Run: headless pygame with SDL's dummy video driver; simulated clock (each Clock.tick advances the game by its frame time, no real sleeping); random seed 0; keys injected as events and as key.get_pressed() state; no mouse input.
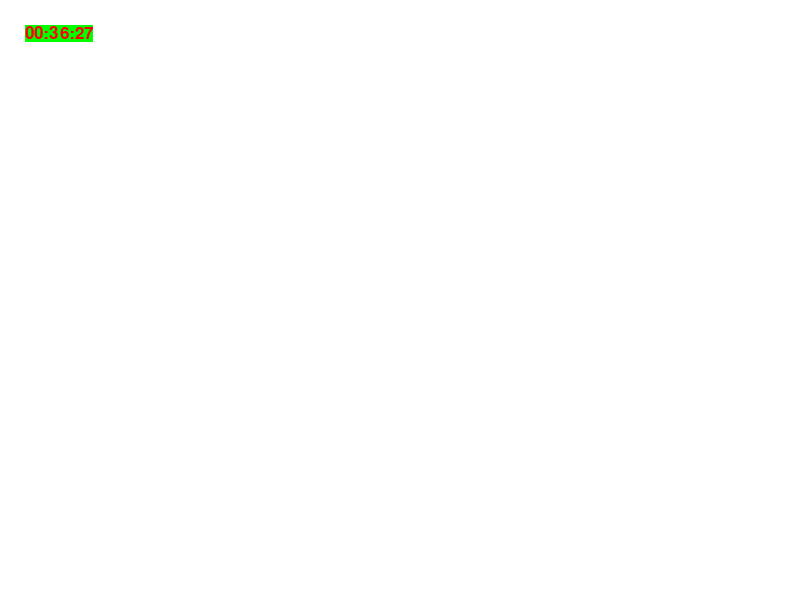
Frame 1 of 4 · flips 1–60 · no input
Frame 2 of 4 · flips 61–180 · tapped SPACE, RETURN · held RIGHT (→), D · screen unchanged from frame 1, image omitted
Frame 3 of 4 · flips 181–300 · held DOWN (↓), S · screen unchanged from frame 2, image omitted
Frame 4 of 4 · flips 301–420 · held LEFT (←), A, UP (↑), W · screen unchanged from frame 3, image omitted

The pygame program that drew these frames:

import pygame as pg
from datetime import datetime 
pg.init()

w, h, fps = 800, 600, 60
is_running = True

pg.display.set_caption('Clock')
screen = pg.display.set_mode((w, h))
clock = pg.time.Clock()
font = pg.font.SysFont('Verdana', 25)

while is_running:
    clock.tick(fps)
    for event in pg.event.get():
        if event.type == pg.QUIT:
            is_running = False
    screen.fill('white')
    
    t = datetime.now()
    time_text = font.render(f'{t:%H:%M:%S}', True, 'red', 'green')
    screen.blit(time_text, (25, 25))
    pg.display.flip()
pg.quit()
